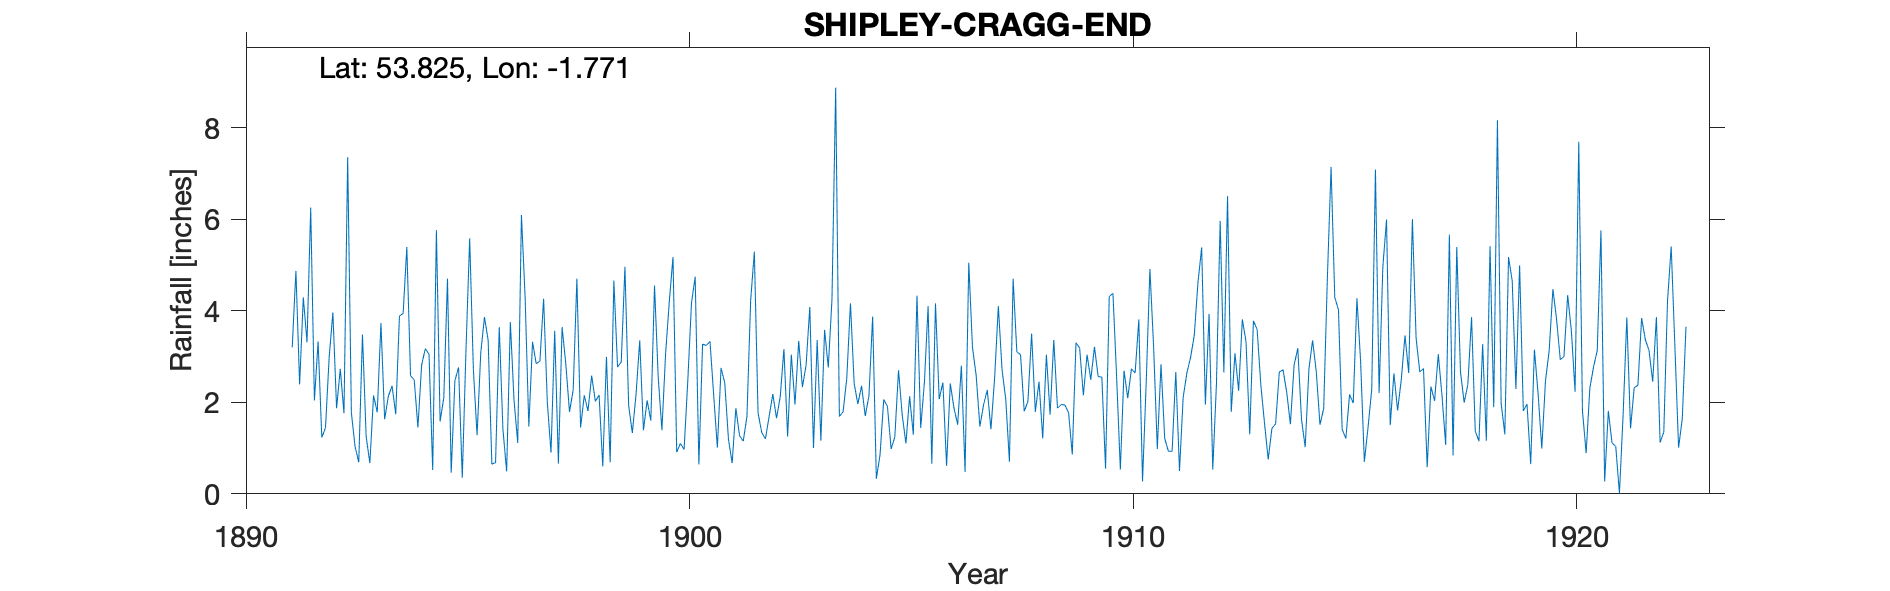

The file beside this chart, header and first rows:
BRADFORD CANAL, CRAGG END, SHIPLEY, , , , , , , , , , , , , , , , , , , , , , , 
Grid ref, SE152365, Long, -1.771, Lat, 53.82, Elevation, 304, ft, , , , , , , , , , , , , , , 
Station no, RR3018, , , , , , , , , , , , , , , , , , , , , , 
, 1890, 1891, 1892, 1893, 1894, 1895, 1896, 1897, 1898, 1899, 1900, 1901, 1902, 1903, 1904, 1905, 1906, 1907, 1908, 1909, 1910, 1911, 1912
January, , , 2.04, 0.69, 3.94, 4.7, 0.65, 2.84, 1.45, 4.96, 4.2, 2.16, 1.77, 2.33, 2.52, 0.98, 4.16, 1.47, 1.8, 1.77, 4.38, 0.98, 5.38
February, , , 3.33, 3.48, 5.39, 0.46, 0.68, 2.9, 2.15, 1.93, 5.17, 1.01, 1.34, 2.81, 4.16, 1.24, 2.07, 1.94, 2.02, 0.86, 2.54, 2.83, 1.95
March, , , 1.23, 1.25, 2.58, 2.47, 3.64, 4.26, 1.81, 1.33, 0.91, 2.75, 1.2, 4.08, 2.41, 2.7, 2.43, 2.27, 3.5, 3.3, 0.53, 1.21, 3.93
April, , , 1.44, 0.67, 2.49, 2.76, 1.4, 2, 2.58, 2.17, 1.1, 2.42, 1.69, 1, 1.96, 1.72, 0.61, 1.41, 1.79, 3.18, 2.69, 0.93, 0.53
May, , , 2.99, 2.15, 1.45, 0.35, 0.49, 0.9, 2.02, 3.35, 0.97, 1.19, 2.18, 3.36, 2.36, 1.1, 2.41, 2.54, 2.45, 2.15, 2.09, 0.93, 2.41
June, , , 3.96, 1.78, 2.81, 3.14, 3.75, 3.56, 2.16, 1.39, 2.47, 0.67, 1.65, 1.16, 1.7, 2.13, 1.87, 4.1, 1.21, 3.04, 2.73, 2.66, 5.96
July, , 3.2, 1.87, 3.73, 3.17, 5.58, 2.04, 0.66, 0.6, 2.04, 4.17, 1.87, 2.12, 3.58, 2.14, 1.29, 1.51, 2.71, 3.04, 2.49, 2.64, 0.5, 2.65
August, , 4.87, 2.73, 1.63, 3.05, 2.72, 1.11, 3.64, 2.99, 1.6, 4.74, 1.27, 3.16, 2.76, 3.87, 4.33, 2.8, 2.07, 1.73, 3.21, 3.81, 2.11, 6.5
September, , 2.39, 1.76, 2.13, 0.52, 1.28, 6.09, 2.84, 0.69, 4.55, 0.64, 1.15, 1.25, 4.25, 0.33, 1.44, 0.48, 0.7, 3.36, 2.56, 0.27, 2.64, 1.79
October, , 4.29, 7.35, 2.36, 5.76, 3.08, 4.29, 1.79, 4.66, 2.54, 3.27, 1.69, 3.04, 8.87, 0.85, 2.43, 5.05, 4.7, 1.87, 2.55, 2.44, 2.98, 3.07
November, , 3.31, 1.77, 1.74, 1.58, 3.86, 1.47, 2.27, 2.77, 1.39, 3.24, 4.22, 1.95, 1.69, 2.06, 4.1, 3.2, 3.1, 1.95, 0.55, 4.91, 3.46, 2.25
December, , 6.25, 1.03, 3.88, 2.1, 3.35, 3.32, 4.7, 2.88, 3.07, 3.33, 5.29, 3.34, 1.79, 1.91, 0.66, 2.59, 3.04, 1.94, 4.31, 3.22, 4.62, 3.81
Total, , , 31.5, 25.49, 34.84, 33.75, 28.93, 32.36, 26.76, 30.32, 34.21, 25.69, 24.69, 37.68, 26.27, 24.12, 29.18, 30.05, 26.66, 29.97, 32.25, 25.85, 40.23
